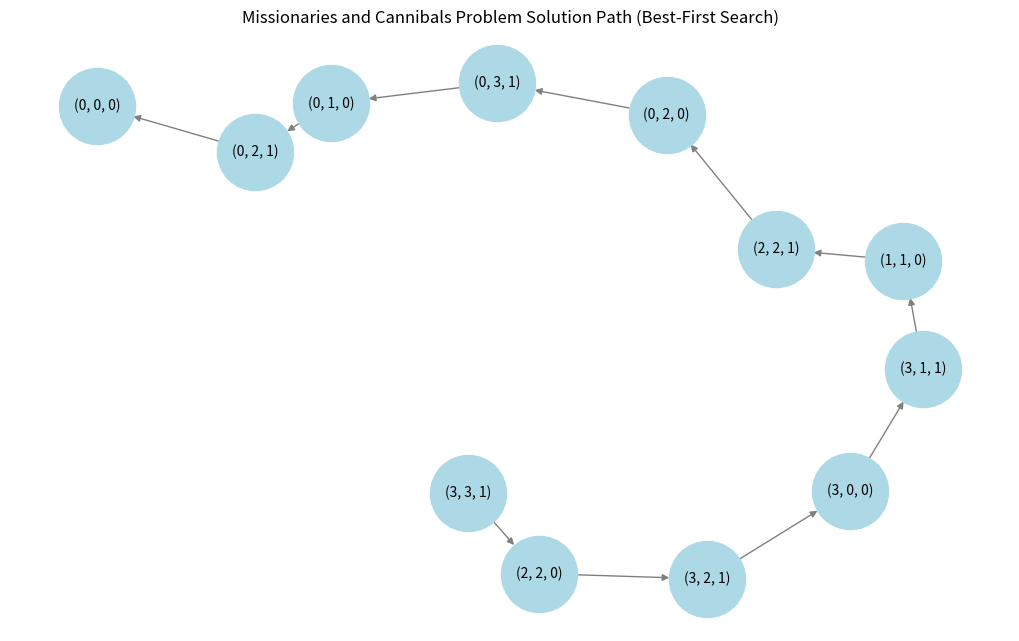

Generate this figure with matplotlib:
# To solve the Missionaries and Cannibals problem using Best-First Search by exploring valid state transitions and ensuring that missionaries are never outnumbered by cannibals on either side.

import networkx as nx
import matplotlib.pyplot as plt
import heapq

def is_valid_state(missionaries_left, cannibals_left, boat_left):
    """Check if a state is valid: missionaries should never be outnumbered."""
    missionaries_right = 3 - missionaries_left
    cannibals_right = 3 - cannibals_left


    if missionaries_left < 0 or missionaries_right < 0 or \
cannibals_left < 0 or cannibals_right < 0:
        return False


    if (missionaries_left > 0 and missionaries_left < cannibals_left) or \
       (missionaries_right > 0 and missionaries_right < cannibals_right):
        return False


    return True
def get_successors(state):
    """Generate all possible successor states from the given state."""
    missionaries, cannibals, boat = state
    possible_moves = [(1, 0), (2, 0), (0, 1), (0, 2), (1, 1)]
    successors = []


    for m, c in possible_moves:
        if boat:  # Boat is on the left side
            new_state = (missionaries - m, cannibals - c, 0)
        else:  # Boat is on the right side
            new_state = (missionaries + m, cannibals + c, 1)
        if is_valid_state(*new_state):
            successors.append(new_state)
    return successors


def heuristic(state):
    """Heuristic function that estimates the distance to the goal."""
    missionaries_left, cannibals_left, _ = state
    return missionaries_left + cannibals_left  # Manhattan distance on the left side


def best_first_search():
    """Solve the problem using Best-First Search and return the path."""
    initial_state = (3, 3, 1)
    goal_state = (0, 0, 0)
   
    # Priority queue with the heuristic value as the priority (lowest first)
    priority_queue = []
    heapq.heappush(priority_queue, (heuristic(initial_state), initial_state, []))
    visited = set()

    while priority_queue:
        _, state, path = heapq.heappop(priority_queue)
        if state in visited:
            continue

        visited.add(state)
        new_path = path + [state]

        if state == goal_state:
            return new_path

        for successor in get_successors(state):
            heapq.heappush(priority_queue, (heuristic(successor), successor, new_path))


    return None


# Get solution path using Best-First Search
solution_path = best_first_search()


print("Solution Path:")
for step in solution_path:
    print(step)


# Create graph for visualization
G = nx.DiGraph()
edges = [(solution_path[i], solution_path[i + 1]) for i in range(len(solution_path) - 1)]
G.add_edges_from(edges)


# Draw the graph
plt.figure(figsize=(10, 6))
pos = nx.spring_layout(G)  # Positioning of nodes
nx.draw(G, pos, with_labels=True, node_size=3000, node_color="lightblue", edge_color="gray", font_size=10)
plt.title("Missionaries and Cannibals Problem Solution Path (Best-First Search)")
plt.show()
